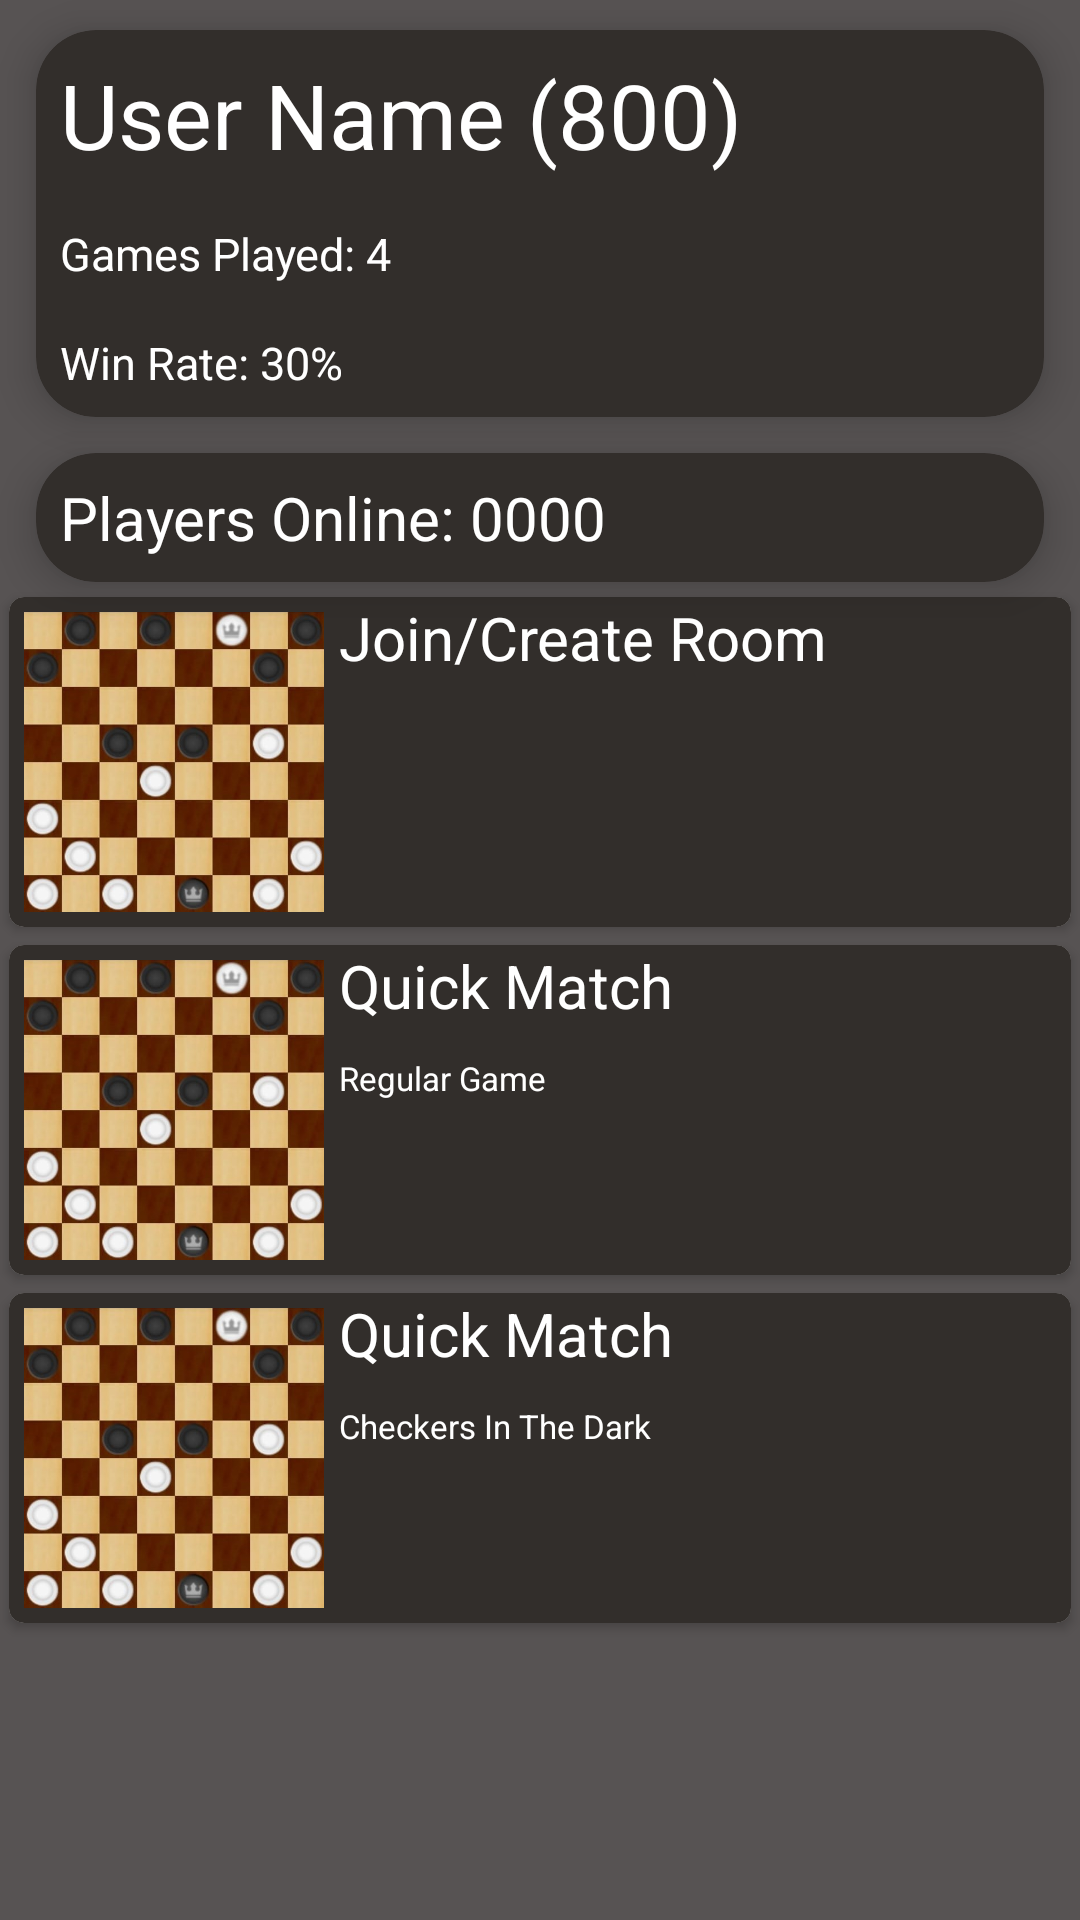

The Android layout XML behind this screen, and the referenced resources:
<!-- AndroidManifest.xml: application theme Theme.CheckersTry -->
<!-- res/layout/fragment_online_game.xml -->
<?xml version="1.0" encoding="utf-8"?>
<LinearLayout xmlns:android="http://schemas.android.com/apk/res/android"
    xmlns:tools="http://schemas.android.com/tools"
    xmlns:app="http://schemas.android.com/apk/res-auto"
    android:layout_width="match_parent"
    android:layout_height="match_parent"
    tools:context=".OnlineGameFragment"
    android:background="@color/timerBackgroundColor"
    android:orientation="vertical">

    <androidx.cardview.widget.CardView
        android:layout_width="match_parent"
        android:layout_height="wrap_content"
        android:layout_marginStart="12dp"
        android:layout_marginEnd="12dp"
        android:layout_marginVertical="10dp"
        android:layout_marginHorizontal="10dp"
        app:cardCornerRadius="20dp"
        android:backgroundTint="@color/playerDataBackground"
        app:cardElevation="8dp">

        <LinearLayout
            android:layout_width="wrap_content"
            android:layout_height="wrap_content"
            android:orientation="vertical">

            <TextView
                android:id="@+id/tvUserName"
                android:layout_width="wrap_content"
                android:layout_height="wrap_content"
                android:text="User Name (800)"
                android:textColor="@color/white"
                android:textSize="30sp"
                android:layout_margin="8dp"/>

            <TextView
                android:id="@+id/tvGamesPlayed"
                android:layout_width="wrap_content"
                android:layout_height="wrap_content"
                android:textColor="@color/white"
                android:text="Games Played: 4"
                android:textSize="15sp"
                android:layout_margin="8dp"/>

            <TextView
                android:id="@+id/tvWinRate"
                android:layout_width="wrap_content"
                android:layout_height="wrap_content"
                android:textColor="@color/white"
                android:text="Win Rate: 30%"
                android:textSize="15sp"
                android:layout_margin="8dp"/>


        </LinearLayout>

    </androidx.cardview.widget.CardView>

    <androidx.cardview.widget.CardView
        android:layout_width="match_parent"
        android:layout_height="wrap_content"
        android:layout_marginStart="12dp"
        android:layout_marginEnd="12dp"
        android:layout_marginVertical="2dp"
        android:layout_marginHorizontal="10dp"
        app:cardCornerRadius="20dp"
        android:backgroundTint="@color/playerDataBackground"
        app:cardElevation="8dp">

        <TextView
            android:id="@+id/tvPlayersCounter"
            android:layout_width="wrap_content"
            android:layout_height="wrap_content"
            android:text="Players Online: 0000"
            android:textColor="@color/white"
            android:textSize="20sp"
            android:layout_margin="8dp"/>

    </androidx.cardview.widget.CardView>


    <androidx.cardview.widget.CardView
        android:layout_width="fill_parent"
        android:layout_height="wrap_content"
        android:layout_gravity="center_horizontal"
        android:padding="5dp"
        android:id="@+id/joinCreateRoom"
        app:cardCornerRadius="5dp"
        android:layout_margin="3dp"
        android:background="@color/playerDataBackground">
        <androidx.appcompat.widget.LinearLayoutCompat
            android:layout_width="match_parent"
            android:layout_height="match_parent"
            android:orientation="horizontal"
            android:background="@color/playerDataBackground">

            <ImageView
                android:layout_width="100dp"
                android:layout_height="100dp"
                android:src="@drawable/board1"
                android:layout_margin="5dp"/>
            <TextView
                android:layout_width="wrap_content"
                android:layout_height="wrap_content"
                android:text="@string/join_create_room"
                android:textSize="20sp"
                android:textColor="@android:color/white"/>
        </androidx.appcompat.widget.LinearLayoutCompat>
    </androidx.cardview.widget.CardView>

    <androidx.cardview.widget.CardView
        android:layout_width="fill_parent"
        android:layout_height="wrap_content"
        android:layout_gravity="center_horizontal"
        android:padding="5dp"
        android:id="@+id/quickMatchRegularGame"
        app:cardCornerRadius="5dp"
        android:layout_margin="3dp"
        android:background="@color/playerDataBackground">
        <androidx.appcompat.widget.LinearLayoutCompat
            android:layout_width="match_parent"
            android:layout_height="match_parent"
            android:orientation="horizontal"
            android:background="@color/playerDataBackground">

            <ImageView
                android:layout_width="100dp"
                android:layout_height="100dp"
                android:src="@drawable/board1"
                android:layout_margin="5dp"/>
            <LinearLayout
                android:layout_width="wrap_content"
                android:layout_height="wrap_content"
                android:orientation="vertical">

                <TextView
                    android:layout_width="wrap_content"
                    android:layout_height="wrap_content"
                    android:text="@string/quick_match"
                    android:textSize="20sp"
                    android:textColor="@android:color/white"
                    android:layout_marginBottom="10dp"/>

                <TextView
                    android:layout_width="wrap_content"
                    android:layout_height="wrap_content"
                    android:text="@string/regular_game"
                    android:textSize="11sp"
                    android:textColor="@android:color/white"/>

            </LinearLayout>
        </androidx.appcompat.widget.LinearLayoutCompat>
    </androidx.cardview.widget.CardView>

    <androidx.cardview.widget.CardView
        android:layout_width="fill_parent"
        android:layout_height="wrap_content"
        android:layout_gravity="center_horizontal"
        android:padding="5dp"
        android:id="@+id/quickMatchChessInTheDark"
        app:cardCornerRadius="5dp"
        android:layout_margin="3dp"
        android:background="@color/playerDataBackground">
        <androidx.appcompat.widget.LinearLayoutCompat
            android:layout_width="match_parent"
            android:layout_height="match_parent"
            android:orientation="horizontal"
            android:background="@color/playerDataBackground">

            <ImageView
                android:layout_width="100dp"
                android:layout_height="100dp"
                android:src="@drawable/board1"
                android:layout_margin="5dp"/>
            <LinearLayout
                android:layout_width="wrap_content"
                android:layout_height="wrap_content"
                android:orientation="vertical">

                <TextView
                    android:layout_width="wrap_content"
                    android:layout_height="wrap_content"
                    android:text="@string/quick_match"
                    android:textSize="20sp"
                    android:textColor="@android:color/white"
                    android:layout_marginBottom="10dp"/>

                <TextView
                    android:layout_width="wrap_content"
                    android:layout_height="wrap_content"
                    android:text="@string/checkers_in_the_dark"
                    android:textSize="11sp"
                    android:textColor="@android:color/white"/>

            </LinearLayout>
        </androidx.appcompat.widget.LinearLayoutCompat>
    </androidx.cardview.widget.CardView>


</LinearLayout>
<!-- resources referenced by this layout -->
<resources>
  <color name="playerDataBackground">#322e2b</color>
  <color name="timerBackgroundColor">#575353</color>
  <color name="white">#FFFFFFFF</color>
  <!-- drawable board1: png bitmap (drawable, 281732 bytes) -->
  <string name="checkers_in_the_dark">Checkers In The Dark</string>
  <string name="join_create_room">Join/Create Room</string>
  <string name="quick_match">Quick Match</string>
  <string name="regular_game">Regular Game</string>
  <style name="Theme.CheckersTry" parent="Theme.MaterialComponents.DayNight.DarkActionBar">
          
          <item name="colorPrimary">@color/purple_500</item>
          <item name="colorPrimaryVariant">@color/purple_700</item>
          <item name="colorOnPrimary">@color/white</item>
          
          <item name="colorSecondary">@color/teal_200</item>
          <item name="colorSecondaryVariant">@color/teal_700</item>
          <item name="colorOnSecondary">@color/black</item>
          
          <item name="android:statusBarColor">?attr/colorPrimaryVariant</item>
          
      </style>
  <color name="purple_500">#FF6200EE</color>
  <color name="purple_700">#FF3700B3</color>
  <color name="teal_200">#FF03DAC5</color>
  <color name="teal_700">#FF018786</color>
  <color name="black">#FF000000</color>
</resources>
